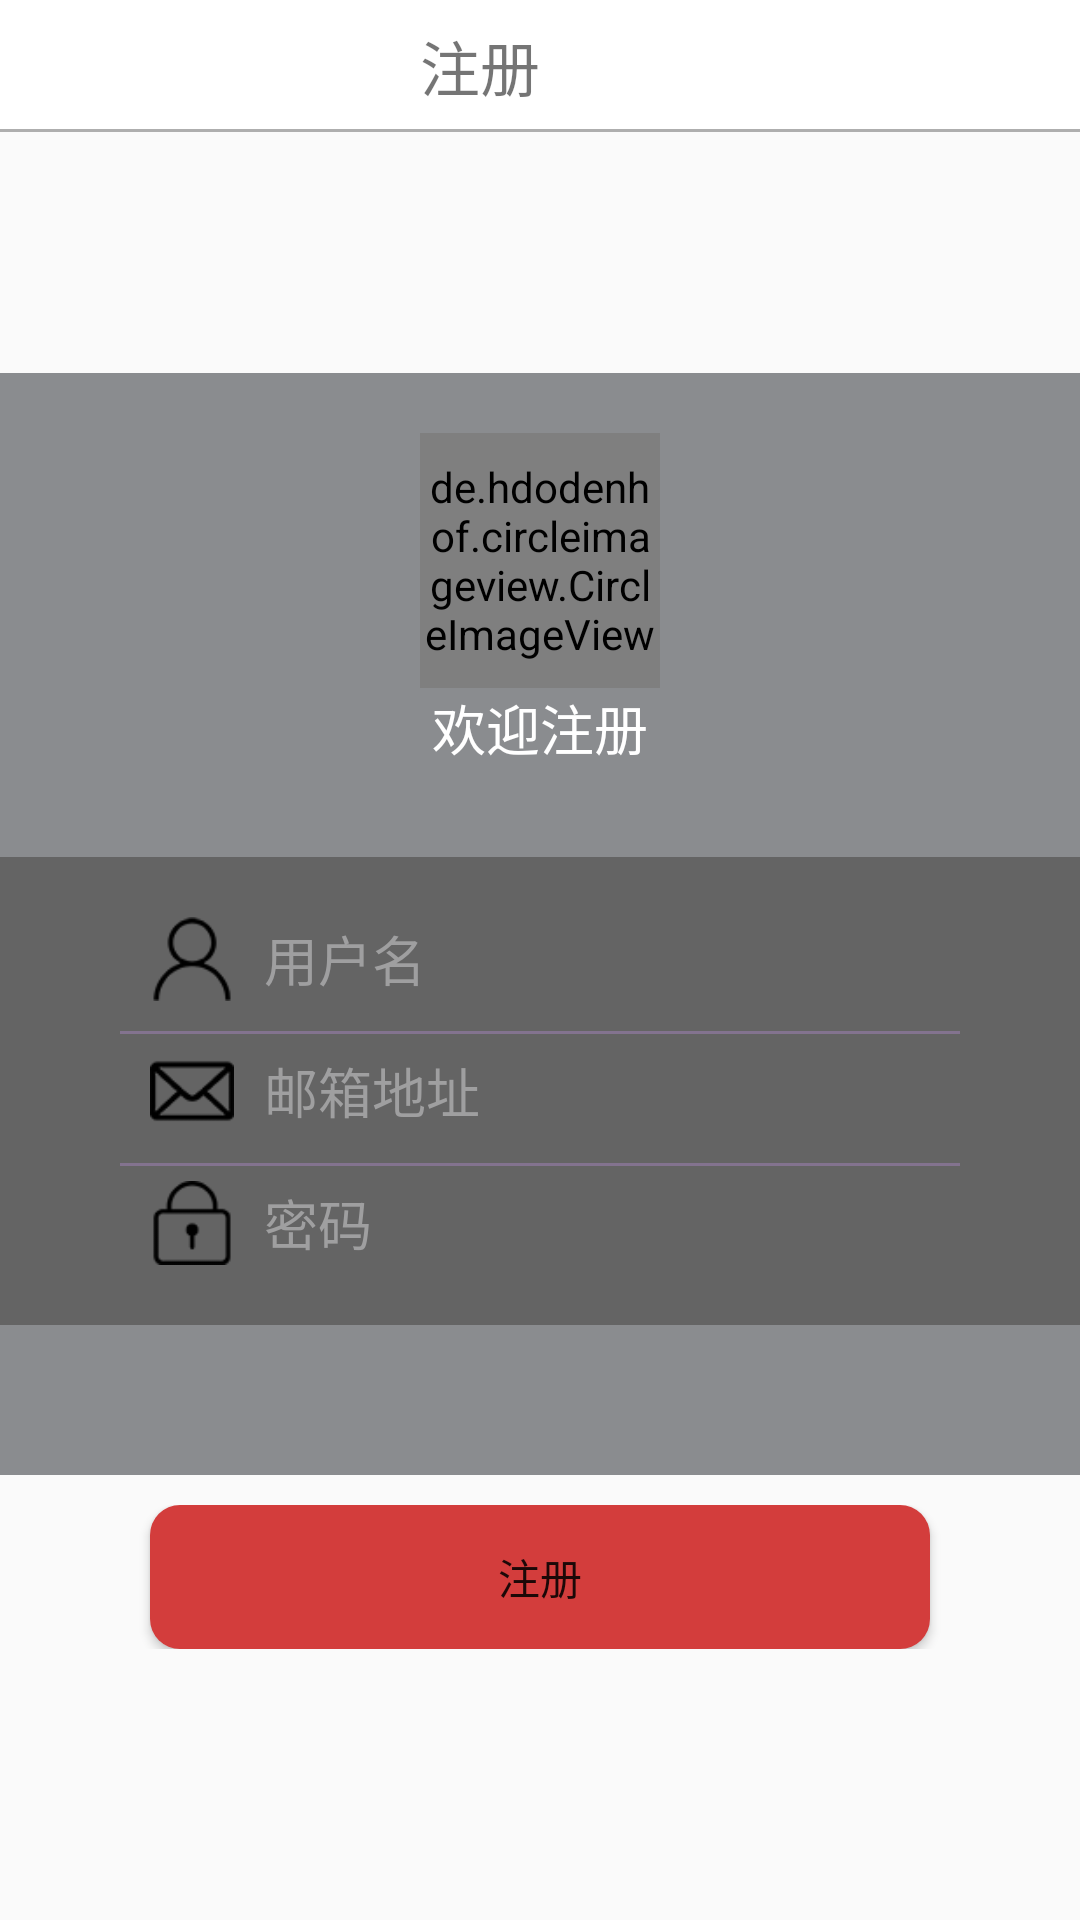

This screen was rendered from an Android layout file. Write that file and the resources it references.
<!-- AndroidManifest.xml: activity theme AppTheme.NoActionBar -->
<!-- res/layout/activity_register.xml -->
<?xml version="1.0" encoding="utf-8"?>
<LinearLayout xmlns:android="http://schemas.android.com/apk/res/android"
    xmlns:tools="http://schemas.android.com/tools"
    android:layout_width="match_parent"
    android:layout_height="match_parent"
    android:orientation="vertical"
    tools:context="com.hzx.news.ui.activity.LoginActivity">
    <include layout="@layout/include_top_register"/>
    <LinearLayout
        android:layout_width="match_parent"
        android:layout_height="match_parent"
        android:gravity="center"
        android:orientation="vertical">

        <LinearLayout
            android:layout_width="match_parent"
            android:layout_height="wrap_content"
            android:background="#99404348"
            android:gravity="center"
            android:orientation="vertical"
            android:paddingTop="20dp"
            android:paddingBottom="30dp">

            <de.hdodenhof.circleimageview.CircleImageView
                android:layout_width="80dp"
                android:layout_height="85dp"
                android:src="@mipmap/profile" />

            <TextView
                android:layout_width="wrap_content"
                android:layout_height="wrap_content"
                android:layout_gravity="center"
                android:text="欢迎注册"
                android:textColor="#FFFFFF"
                android:textSize="18sp" />
        </LinearLayout>

        <LinearLayout
            android:layout_width="match_parent"
            android:layout_height="wrap_content"
            android:background="#99000000"
            android:orientation="vertical"
            android:paddingTop="20dp"
            android:paddingBottom="20dp">

            <LinearLayout
                android:layout_width="match_parent"
                android:layout_height="wrap_content"
                android:layout_marginLeft="50dp"
                android:layout_marginRight="50dp">

                <ImageView
                    android:layout_width="28dp"
                    android:layout_height="28dp"
                    android:background="@mipmap/name" />

                <EditText
                    android:id="@+id/et_name"
                    android:layout_width="match_parent"
                    android:layout_height="wrap_content"
                    android:layout_gravity="center"
                    android:layout_marginLeft="10dp"
                    android:background="@null"
                    android:hint="用户名"
                    android:textColor="#9F9FA0"
                    android:textColorHint="#9F9FA0" />
            </LinearLayout>

            <View
                android:layout_width="match_parent"
                android:layout_height="1dip"
                android:layout_marginLeft="40dp"
                android:layout_marginTop="10dp"
                android:layout_marginRight="40dp"
                android:layout_marginBottom="5dp"
                android:background="#83738F"></View>

            <LinearLayout
                android:layout_width="match_parent"
                android:layout_height="wrap_content"
                android:layout_marginLeft="50dp"
                android:layout_marginRight="50dp">

                <ImageView
                    android:layout_width="28dp"
                    android:layout_height="28dp"
                    android:background="@mipmap/email" />

                <EditText
                    android:id="@+id/et_email"
                    android:layout_width="match_parent"
                    android:layout_height="wrap_content"
                    android:layout_gravity="center"
                    android:layout_marginLeft="10dp"
                    android:background="@null"
                    android:hint="邮箱地址"
                    android:textColor="#9F9FA0"
                    android:textColorHint="#9F9FA0" />
            </LinearLayout>

            <View
                android:layout_width="match_parent"
                android:layout_height="1dip"
                android:layout_marginLeft="40dp"
                android:layout_marginTop="10dp"
                android:layout_marginRight="40dp"
                android:layout_marginBottom="5dp"
                android:background="#83738F"></View>

            <LinearLayout
                android:layout_width="match_parent"
                android:layout_height="wrap_content"
                android:layout_marginLeft="50dp"
                android:layout_marginRight="50dp">

                <ImageView
                    android:layout_width="28dp"
                    android:layout_height="28dp"
                    android:background="@mipmap/password" />

                <EditText
                    android:id="@+id/et_password"
                    android:layout_width="match_parent"
                    android:layout_height="wrap_content"
                    android:layout_gravity="center"
                    android:layout_marginLeft="10dp"
                    android:background="@null"
                    android:hint="密码"
                    android:inputType="textPassword"
                    android:textColor="#9F9FA0"
                    android:textColorHint="#9F9FA0" />
            </LinearLayout>
        </LinearLayout>

        <LinearLayout
            android:layout_width="match_parent"
            android:layout_height="wrap_content"
            android:background="#99404348"
            android:gravity="center"
            android:orientation="horizontal"
            android:paddingTop="20dp"
            android:paddingBottom="30dp">


        </LinearLayout>

        <LinearLayout
            android:layout_width="match_parent"
            android:layout_height="wrap_content"
            android:layout_margin="10dp"
            android:orientation="horizontal">

            <Button
                android:id="@+id/bt_register"
                android:layout_width="wrap_content"
                android:layout_height="wrap_content"
                android:layout_marginLeft="40dp"
                android:layout_marginRight="40dp"
                android:layout_weight="1"
                android:background="@drawable/buttonstyle"
                android:text="注册" />


        </LinearLayout>

    </LinearLayout>

</LinearLayout>
<!-- res/layout/include_top_register.xml (included above) -->
<?xml version="1.0" encoding="utf-8"?>
<RelativeLayout xmlns:android="http://schemas.android.com/apk/res/android"
    xmlns:tools="http://schemas.android.com/tools"
    android:layout_width="match_parent"
    android:layout_height="44dp"
    android:background="@color/white"
    tools:showIn="@layout/activity_register">

    <ImageView
        android:id="@+id/iv_back"
        android:layout_width="wrap_content"
        android:layout_height="wrap_content"
        android:layout_alignParentLeft="true"
        android:layout_centerVertical="true"
        android:background="@drawable/selector_back"
        android:paddingLeft="10dp"
        android:scaleType="center" />

    <TextView
        android:layout_width="wrap_content"
        android:layout_height="match_parent"
        android:layout_alignParentRight="true"
        android:layout_marginRight="180dp"
        android:gravity="center"
        android:text="注册"
        android:textSize="20dp" />

    <View
        android:layout_width="match_parent"
        android:layout_height="1dp"
        android:layout_alignParentBottom="true"
        android:background="@color/text_grey" />
</RelativeLayout>
<!-- resources referenced by this layout -->
<resources>
  <color name="text_grey">#AEAEAE</color>
  <color name="white">#FFFFFF</color>
  <!-- drawable buttonstyle (drawable) -->
  <?xml version="1.0" encoding="utf-8"?>
  <selector xmlns:android="http://schemas.android.com/apk/res/android">
      <item android:state_pressed="false">
          <shape>
              
              <solid android:color="@color/colorPrimaryDark" />
              
              <corners android:radius="10dp" />
          </shape>
      </item>
      <item android:state_pressed="true">
          <shape>
              
              <solid android:color="@color/colorPrimary" />
              
              <corners android:radius="10dp" />
          </shape>
      </item>
  </selector>
  <!-- mipmap email: png bitmap (mipmap-xxhdpi, 15873 bytes) -->
  <!-- mipmap name: png bitmap (mipmap-xxhdpi, 16063 bytes) -->
  <!-- mipmap password: png bitmap (mipmap-xxhdpi, 15839 bytes) -->
  <style name="AppTheme.NoActionBar" parent="Theme.AppCompat.Light.NoActionBar">
          <item name="colorPrimary">@color/color_F3F5F4</item>
          <item name="colorPrimaryDark">@color/color_BDBDBD</item>
          <item name="colorAccent">@color/color_515051</item>
      </style>
  <color name="colorPrimaryDark">#D33D3C</color>
  <color name="colorPrimary">#D33D3C</color>
  <color name="color_F3F5F4">#F3F5F4</color>
  <color name="color_BDBDBD">#BDBDBD</color>
  <color name="color_515051">#515051</color>
</resources>
